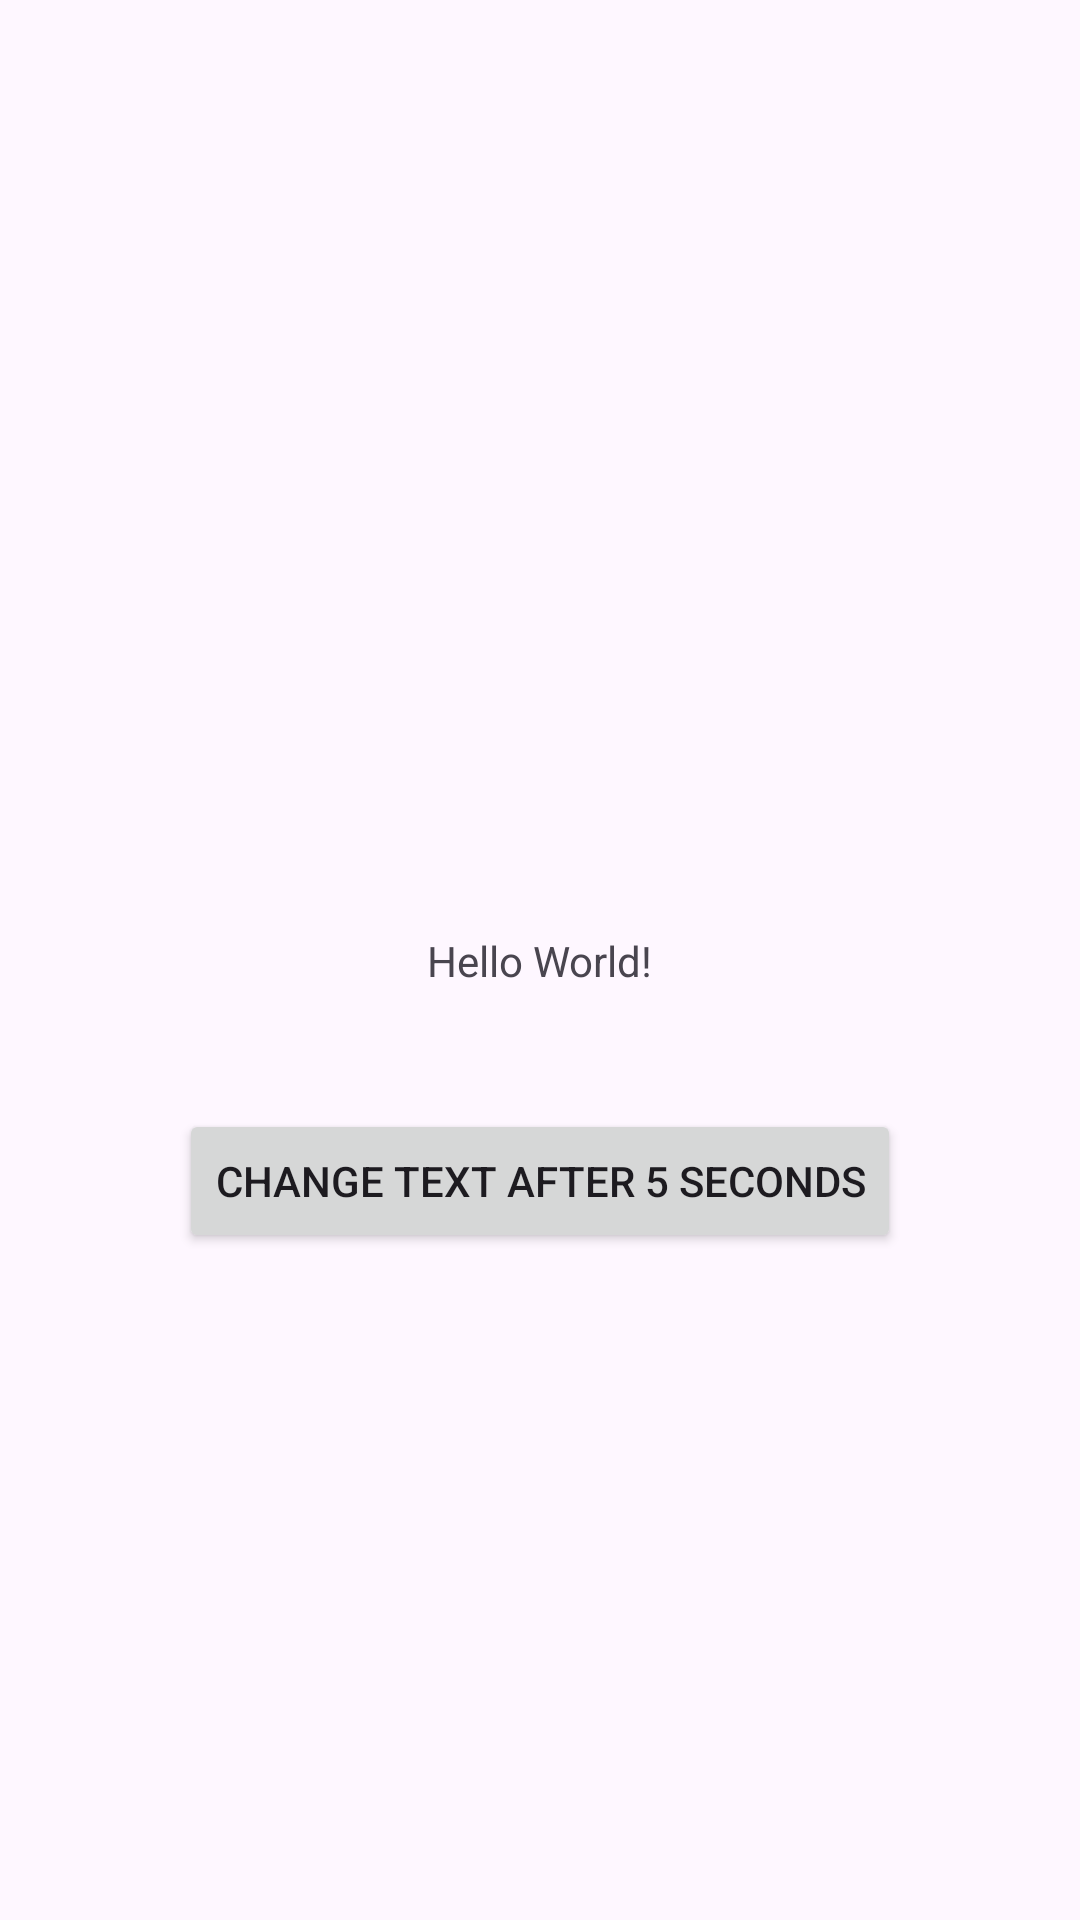

The Android layout XML behind this screen, and the referenced resources:
<!-- AndroidManifest.xml: application theme Theme.MemoryLeaksKotlin -->
<!-- res/layout/activity_main.xml -->
<?xml version="1.0" encoding="utf-8"?>
<androidx.constraintlayout.widget.ConstraintLayout xmlns:android="http://schemas.android.com/apk/res/android"
    xmlns:app="http://schemas.android.com/apk/res-auto"
    xmlns:tools="http://schemas.android.com/tools"
    android:id="@+id/main"
    android:layout_width="match_parent"
    android:layout_height="match_parent"
    tools:context=".MainActivity">

    <TextView
        android:id="@+id/text_id"
        android:layout_width="wrap_content"
        android:layout_height="wrap_content"
        android:text="Hello World!"
        app:layout_constraintBottom_toBottomOf="parent"
        app:layout_constraintEnd_toEndOf="parent"
        app:layout_constraintStart_toStartOf="parent"
        app:layout_constraintTop_toTopOf="parent" />

    <Button
        android:id="@+id/change_text_id"
        android:layout_width="wrap_content"
        android:layout_height="wrap_content"
        android:text="CHANGE TEXT AFTER 5 SECONDS"
        android:layout_marginTop="40dp"
        app:layout_constraintEnd_toEndOf="parent"
        app:layout_constraintStart_toStartOf="parent"
        app:layout_constraintTop_toBottomOf="@+id/text_id" />

</androidx.constraintlayout.widget.ConstraintLayout>
<!-- resources referenced by this layout -->
<resources>
  <style name="Theme.MemoryLeaksKotlin" parent="Base.Theme.MemoryLeaksKotlin" />
  <style name="Base.Theme.MemoryLeaksKotlin" parent="Theme.Material3.DayNight.NoActionBar">
          
          
      </style>
</resources>
